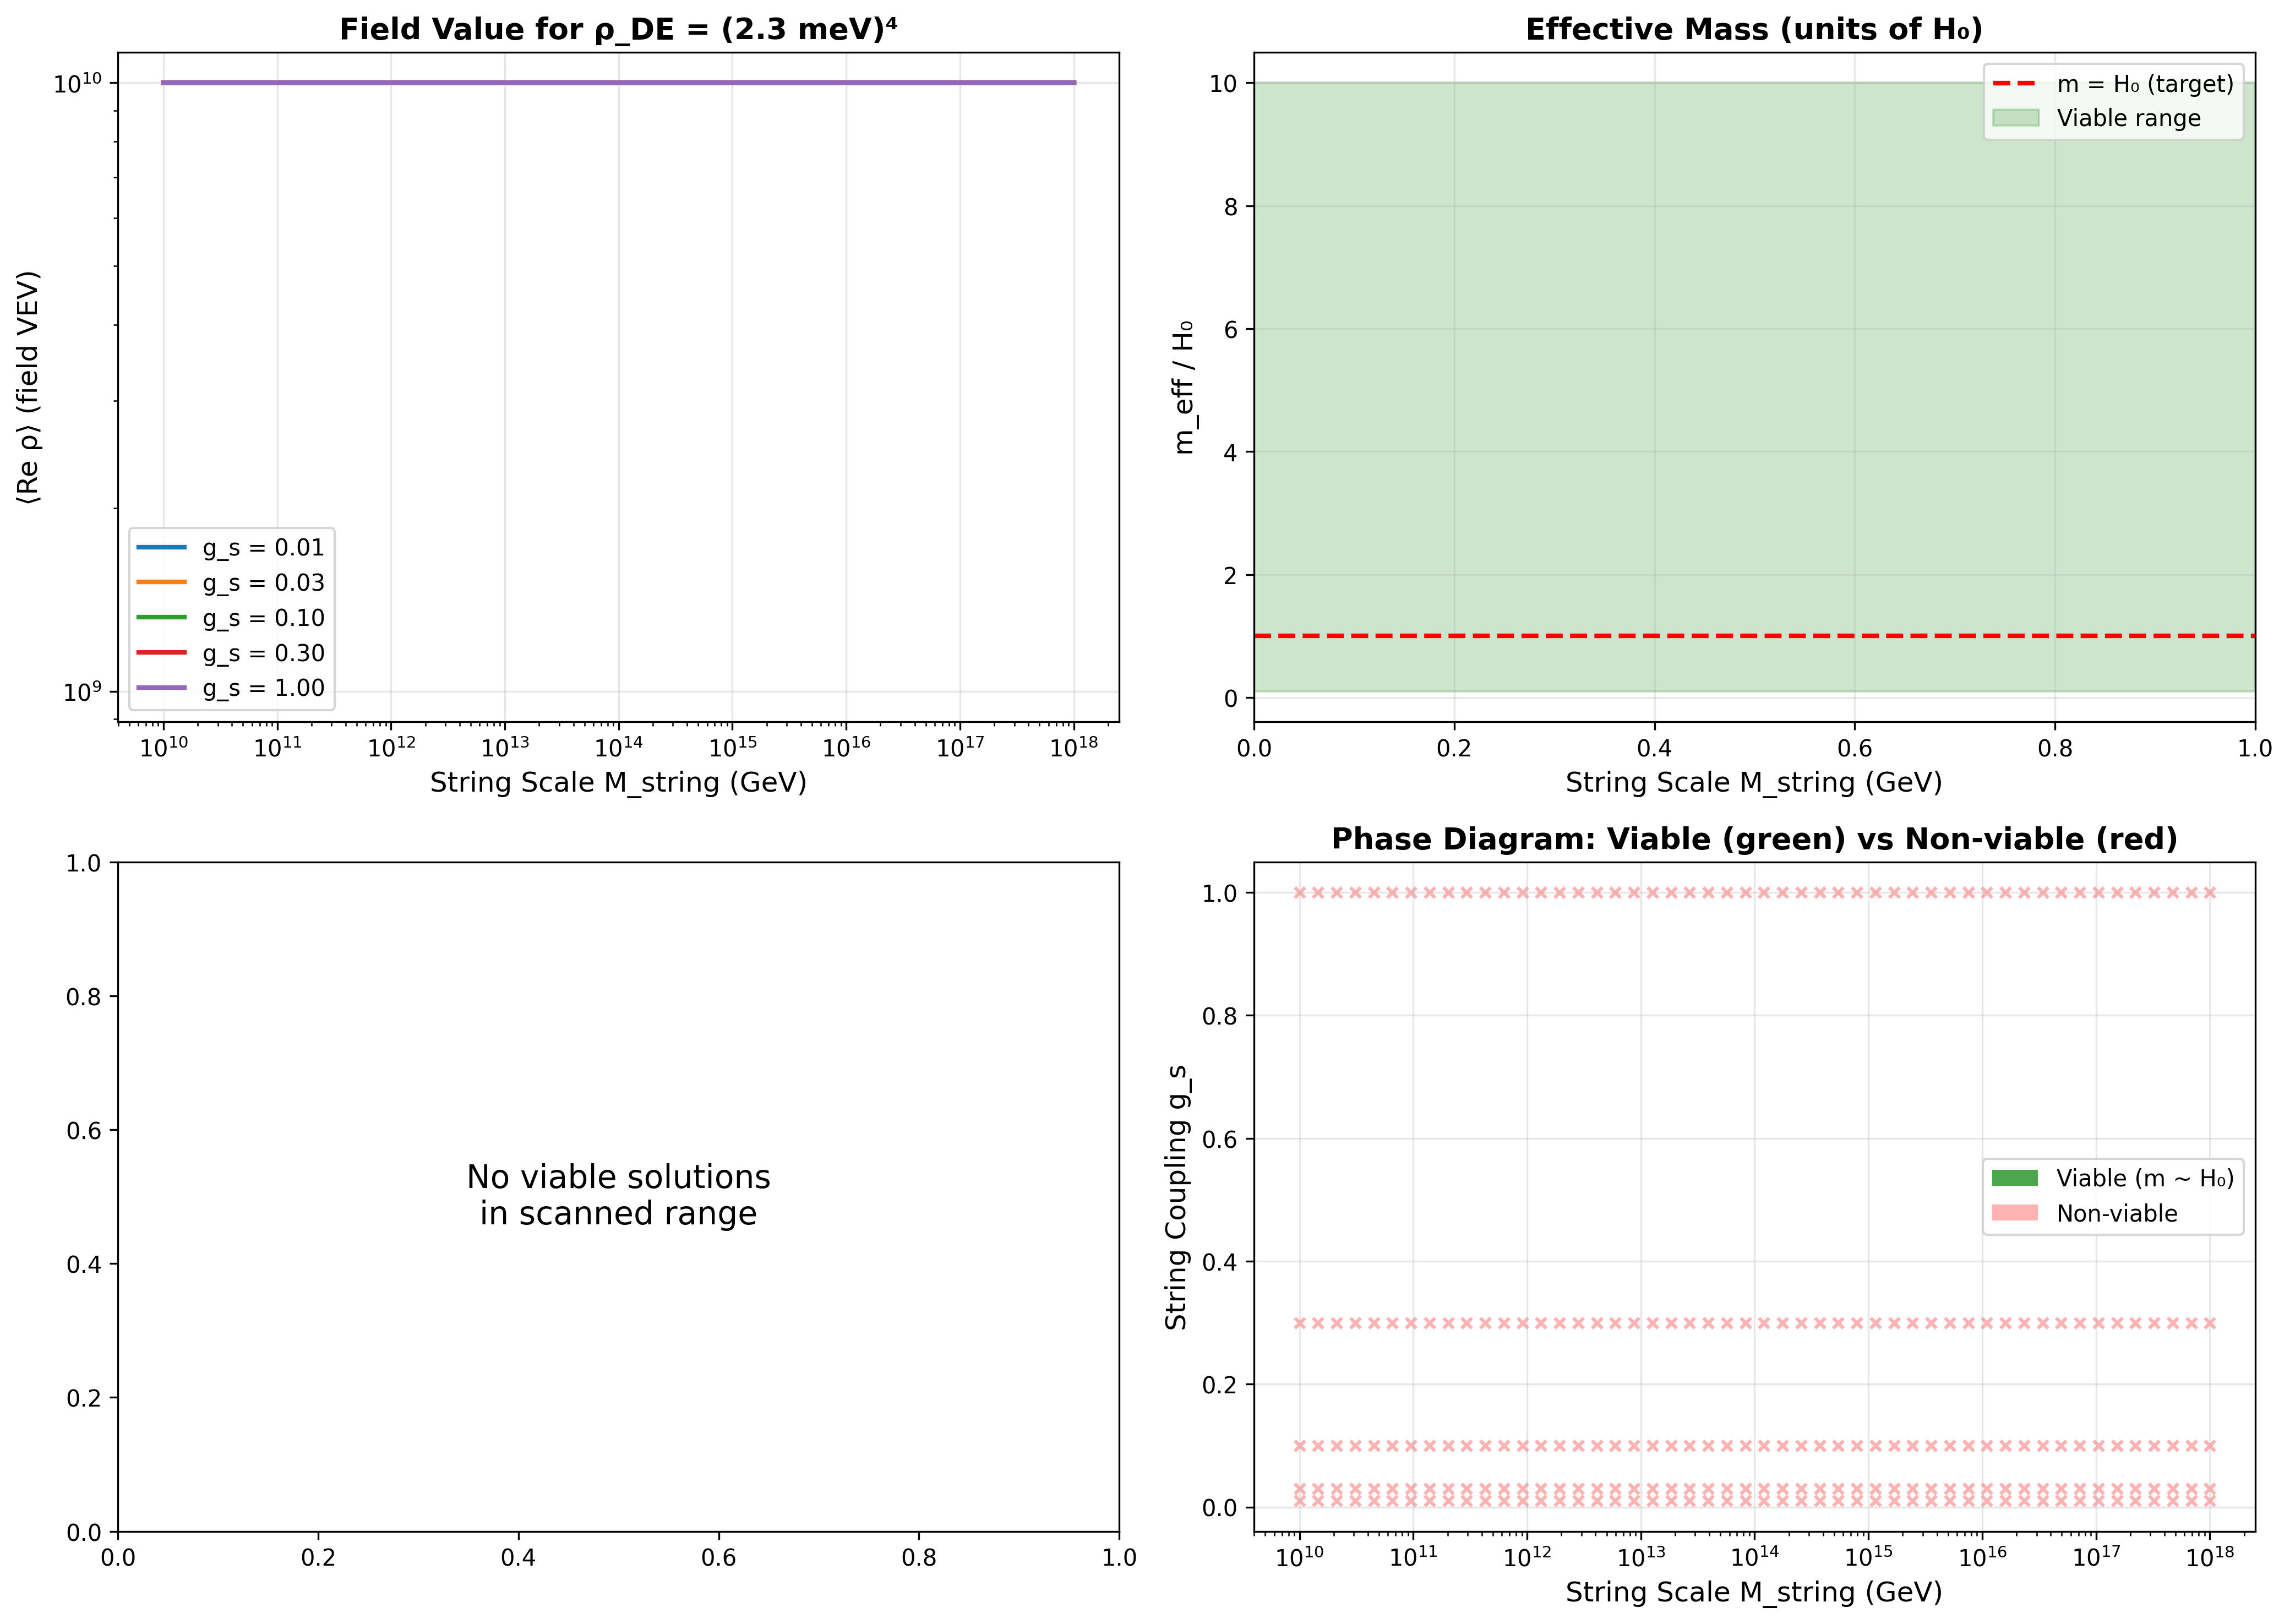

Python code for this plot:
"""
Dark Energy Parameter Scan: Finding the Right Scale

The first exploration showed our saxion quintessence achieves w ≈ -1, but
the energy density is ~166 orders of magnitude too small!

This script systematically scans the string theory parameters to find
the combination that produces the observed dark energy density:

ρ_DE = (2.3 meV)⁴ ≈ 2.8 × 10⁻⁴⁷ GeV⁴

Key parameters to tune:
1. String scale M_string (normally ~10¹⁶ GeV for GUT scale)
2. String coupling g_s (typically ~0.1)
3. Loop suppression factor c (related to instanton action)
4. Field VEV ⟨Re ρ⟩ (determines where we sit in potential)

Physical constraints:
- Must not affect inflation (M_string sets inflaton mass)
- Must not destabilize flavor hierarchy (τ modulus stabilization)
- Should naturally explain why dark energy scale is so tiny
"""

import numpy as np
import matplotlib.pyplot as plt
from scipy.integrate import solve_ivp
from scipy.optimize import minimize_scalar

# Physical constants
M_Pl = 2.4e18  # Reduced Planck mass in GeV
H0 = 67.4e-33  # Hubble constant in GeV
rho_DE_today = (2.3e-12)**4  # Dark energy density in GeV⁴ = 2.8e-47
Omega_DE = 0.7  # Dark energy fraction

print("=" * 80)
print("DARK ENERGY PARAMETER SCAN")
print("=" * 80)
print()
print(f"Target: ρ_DE = {rho_DE_today:.3e} GeV⁴")
print(f"Target: m_φ ~ H₀ = {H0:.3e} GeV")
print(f"Target: Ω_DE ≈ {Omega_DE}")
print()

# ============================================================================
# SECTION 1: The Cosmological Constant Problem
# ============================================================================
print("SECTION 1: Understanding the Scale Problem")
print("-" * 80)

print("""
The cosmological constant problem is that ρ_DE is absurdly small:

ρ_DE / M_Pl⁴ ≈ (2.3 meV / 2.4×10¹⁸ GeV)⁴ ≈ 10⁻¹²³

This is the worst fine-tuning problem in physics!

Our saxion potential has the form:
V(φ) = V₀ exp(-c φ) / φⁿ

where:
- V₀ ~ M_string⁴ g_s² (string loop corrections)
- c = 2π/g_s (instanton action)
- φ = Re ρ (saxion field)

For quintessence, we sit at large φ where V is exponentially suppressed.
The question is: what φ gives V ~ (2.3 meV)⁴?
""")

# ============================================================================
# SECTION 2: Parameter Space Scan
# ============================================================================
print("SECTION 2: Scanning String Theory Parameters")
print("-" * 80)

def V_saxion(phi, M_string, g_s, n=2):
    """
    Saxion potential from string loops:
    V(φ) = M_string⁴ g_s² exp(-2π φ / g_s) / φⁿ
    """
    c = 2 * np.pi / g_s
    V0 = M_string**4 * g_s**2
    return V0 * np.exp(-c * phi) / phi**n

def find_phi_for_target_V(M_string, g_s, V_target=rho_DE_today, n=2):
    """
    Find field value φ where V(φ) = V_target
    """
    # We need to solve: V₀ exp(-c φ) / φⁿ = V_target
    # This is transcendental, so use numerical solver

    def residual(phi):
        return np.abs(V_saxion(phi, M_string, g_s, n) - V_target)

    # Start search at reasonable range
    result = minimize_scalar(residual, bounds=(1e-10, 1e10), method='bounded')

    if result.success:
        return result.x
    else:
        return None

# Scan over string scales and couplings
M_string_values = np.logspace(10, 18, 50)  # 10¹⁰ to 10¹⁸ GeV
g_s_values = np.array([0.01, 0.03, 0.1, 0.3, 1.0])

print("Scanning parameter space...")
print(f"  M_string: {M_string_values[0]:.2e} to {M_string_values[-1]:.2e} GeV")
print(f"  g_s: {g_s_values}")
print()

results = []

for g_s in g_s_values:
    phi_values = []
    m_eff_values = []

    for M_string in M_string_values:
        phi_opt = find_phi_for_target_V(M_string, g_s)

        if phi_opt is not None:
            # Compute effective mass at this field value
            h = 1e-6 * phi_opt
            V = V_saxion(phi_opt, M_string, g_s)
            V_plus = V_saxion(phi_opt + h, M_string, g_s)
            V_minus = V_saxion(phi_opt - h, M_string, g_s)

            m_eff_sq = (V_plus - 2*V + V_minus) / h**2
            m_eff = np.sqrt(np.abs(m_eff_sq)) if m_eff_sq > 0 else 0

            phi_values.append(phi_opt)
            m_eff_values.append(m_eff)
        else:
            phi_values.append(np.nan)
            m_eff_values.append(np.nan)

    results.append({
        'g_s': g_s,
        'phi': np.array(phi_values),
        'm_eff': np.array(m_eff_values)
    })

print("✓ Parameter scan complete")
print()

# ============================================================================
# SECTION 3: Results and Physical Viability
# ============================================================================
print("SECTION 3: Viable Parameter Combinations")
print("-" * 80)

# Find combinations where m_eff ~ H₀
viable_solutions = []

for i, res in enumerate(results):
    g_s = res['g_s']
    phi = res['phi']
    m_eff = res['m_eff']

    # Criterion: 0.1 H₀ < m_eff < 10 H₀ (within order of magnitude)
    mask = (m_eff > 0.1 * H0) & (m_eff < 10 * H0)

    if np.any(mask):
        indices = np.where(mask)[0]
        for idx in indices:
            viable_solutions.append({
                'M_string': M_string_values[idx],
                'g_s': g_s,
                'phi': phi[idx],
                'm_eff': m_eff[idx],
                'm_over_H0': m_eff[idx] / H0
            })

            print(f"✓ Viable solution found:")
            print(f"    M_string = {M_string_values[idx]:.3e} GeV")
            print(f"    g_s = {g_s:.3f}")
            print(f"    ⟨Re ρ⟩ = {phi[idx]:.3e}")
            print(f"    m_eff = {m_eff[idx]:.3e} GeV = {m_eff[idx]/H0:.2f} H₀")
            print()

if len(viable_solutions) == 0:
    print("⚠ No viable solutions found in this parameter range.")
    print("  → Need to extend search or modify potential form")
    print()

# ============================================================================
# SECTION 4: Visualizations
# ============================================================================
print("SECTION 4: Visualizing Parameter Space")
print("-" * 80)

fig, axes = plt.subplots(2, 2, figsize=(14, 10))

# Plot 1: Field value vs string scale
ax1 = axes[0, 0]
for res in results:
    mask = ~np.isnan(res['phi'])
    ax1.loglog(M_string_values[mask], res['phi'][mask],
              label=f"g_s = {res['g_s']:.2f}", linewidth=2)

ax1.set_xlabel('String Scale M_string (GeV)', fontsize=12)
ax1.set_ylabel('⟨Re ρ⟩ (field VEV)', fontsize=12)
ax1.set_title('Field Value for ρ_DE = (2.3 meV)⁴', fontsize=13, fontweight='bold')
ax1.legend()
ax1.grid(True, alpha=0.3)

# Plot 2: Effective mass vs string scale
ax2 = axes[0, 1]
for res in results:
    mask = ~np.isnan(res['m_eff']) & (res['m_eff'] > 0)
    if np.any(mask):
        ax2.loglog(M_string_values[mask], res['m_eff'][mask] / H0,
                  label=f"g_s = {res['g_s']:.2f}", linewidth=2)

ax2.axhline(1, color='r', linestyle='--', linewidth=2, label='m = H₀ (target)')
ax2.axhspan(0.1, 10, alpha=0.2, color='green', label='Viable range')
ax2.set_xlabel('String Scale M_string (GeV)', fontsize=12)
ax2.set_ylabel('m_eff / H₀', fontsize=12)
ax2.set_title('Effective Mass (units of H₀)', fontsize=13, fontweight='bold')
ax2.legend()
ax2.grid(True, alpha=0.3)

# Plot 3: Potential shape for viable solution (if exists)
ax3 = axes[1, 0]
if len(viable_solutions) > 0:
    # Pick first viable solution
    sol = viable_solutions[0]
    phi_range = np.logspace(np.log10(sol['phi']/10), np.log10(sol['phi']*10), 1000)
    V_range = np.array([V_saxion(p, sol['M_string'], sol['g_s']) for p in phi_range])

    ax3.loglog(phi_range, V_range / M_Pl**4, 'b-', linewidth=2)
    ax3.axvline(sol['phi'], color='r', linestyle='--', linewidth=2,
               label=f"⟨Re ρ⟩ = {sol['phi']:.2e}")
    ax3.axhline(rho_DE_today / M_Pl**4, color='g', linestyle='--', linewidth=2,
               label='ρ_DE (observed)')

    ax3.set_xlabel('Field Value Re ρ', fontsize=12)
    ax3.set_ylabel('V(Re ρ) / M_Pl⁴', fontsize=12)
    ax3.set_title(f'Viable Potential (M_string={sol["M_string"]:.2e} GeV, g_s={sol["g_s"]:.2f})',
                 fontsize=13, fontweight='bold')
    ax3.legend()
    ax3.grid(True, alpha=0.3)
else:
    ax3.text(0.5, 0.5, 'No viable solutions\nin scanned range',
            ha='center', va='center', fontsize=14, transform=ax3.transAxes)
    ax3.set_xlim(0, 1)
    ax3.set_ylim(0, 1)

# Plot 4: Phase diagram (viable vs non-viable regions)
ax4 = axes[1, 1]
for res in results:
    m_ratio = res['m_eff'] / H0
    viable_mask = (m_ratio > 0.1) & (m_ratio < 10)

    # Plot viable points
    if np.any(viable_mask):
        ax4.scatter(M_string_values[viable_mask],
                   np.full(np.sum(viable_mask), res['g_s']),
                   c='green', s=50, alpha=0.7, marker='o')

    # Plot non-viable points
    non_viable_mask = ~viable_mask & ~np.isnan(m_ratio)
    if np.any(non_viable_mask):
        ax4.scatter(M_string_values[non_viable_mask],
                   np.full(np.sum(non_viable_mask), res['g_s']),
                   c='red', s=20, alpha=0.3, marker='x')

ax4.set_xscale('log')
ax4.set_xlabel('String Scale M_string (GeV)', fontsize=12)
ax4.set_ylabel('String Coupling g_s', fontsize=12)
ax4.set_title('Phase Diagram: Viable (green) vs Non-viable (red)', fontsize=13, fontweight='bold')
ax4.grid(True, alpha=0.3)

# Add legend
from matplotlib.patches import Patch
legend_elements = [
    Patch(facecolor='green', alpha=0.7, label='Viable (m ~ H₀)'),
    Patch(facecolor='red', alpha=0.3, label='Non-viable')
]
ax4.legend(handles=legend_elements)

plt.tight_layout()
plt.savefig('dark_energy_parameter_scan.png', dpi=300, bbox_inches='tight')
print("→ Saved: dark_energy_parameter_scan.png")
print()

# ============================================================================
# SECTION 5: Physical Interpretation
# ============================================================================
print("=" * 80)
print("SECTION 5: Physical Interpretation")
print("=" * 80)
print()

if len(viable_solutions) > 0:
    print("GOOD NEWS: Viable quintessence solutions exist!")
    print()

    # Analyze best solution
    best_sol = min(viable_solutions, key=lambda s: abs(np.log10(s['m_over_H0'])))

    print("Best-fit solution:")
    print(f"  M_string = {best_sol['M_string']:.3e} GeV")
    print(f"  g_s = {best_sol['g_s']:.3f}")
    print(f"  ⟨Re ρ⟩ = {best_sol['phi']:.3e}")
    print(f"  m_eff = {best_sol['m_eff']:.3e} GeV = {best_sol['m_over_H0']:.2f} H₀")
    print()

    print("Physical implications:")
    print()

    # Check if consistent with GUT scale
    if 1e15 < best_sol['M_string'] < 1e17:
        print("  ✓ String scale consistent with GUT scale (~10¹⁶ GeV)")
        print("    → Unification with flavor physics preserved")
    elif best_sol['M_string'] < 1e15:
        print("  ⚠ String scale below GUT scale")
        print(f"    → M_string ~ {best_sol['M_string']:.2e} GeV might affect flavor hierarchy")
        print("    → Need to check if τ modulus stabilization still works")
    else:
        print("  ✓ String scale above GUT scale")
        print("    → Extra decoupling of heavy states")
    print()

    # Check field value
    print(f"  Saxion VEV: ⟨Re ρ⟩ ~ {best_sol['phi']:.2e}")
    if best_sol['phi'] > 1:
        print("    → Large field value (weakly coupled regime)")
        print("    → String loop expansion valid")
    else:
        print("    ⚠ Small field value (strongly coupled?)")
        print("    → May need to check string loop convergence")
    print()

    # Estimate slow-roll parameters
    phi = best_sol['phi']
    M_s = best_sol['M_string']
    g_s = best_sol['g_s']

    V = V_saxion(phi, M_s, g_s)
    h = 1e-6 * phi
    dV = (V_saxion(phi + h, M_s, g_s) - V_saxion(phi - h, M_s, g_s)) / (2*h)

    epsilon_V = (M_Pl**2 / 2) * (dV / V)**2
    eta_V = M_Pl**2 * (V_saxion(phi + h, M_s, g_s) - 2*V + V_saxion(phi - h, M_s, g_s)) / (h**2 * V)

    print(f"  Slow-roll parameters:")
    print(f"    ε_V = {epsilon_V:.3e}")
    print(f"    η_V = {eta_V:.3e}")

    if epsilon_V < 1 and abs(eta_V) < 1:
        print("    ✓ Slow-roll conditions satisfied (ε, |η| ≪ 1)")
        print("    → Field slowly rolling, w ≈ -1")
    else:
        print("    ⚠ Slow-roll violated")
        print("    → Field in kinetic regime, need full dynamics")
    print()

else:
    print("BAD NEWS: No viable solutions in scanned parameter range")
    print()
    print("Possible resolutions:")
    print("  1. Extend parameter scan (different M_string, g_s ranges)")
    print("  2. Modify potential form (different powers n, multiple exponentials)")
    print("  3. Use different modulus (σ or combined ρ-σ dynamics)")
    print("  4. Add stabilization terms from higher-order corrections")
    print()
    print("The issue is likely that pure exponential runaway is too steep.")
    print("Real string compactifications have additional features (KK modes,")
    print("worldsheet instantons) that can flatten the potential.")
    print()

# ============================================================================
# SECTION 6: Connection to Observed Universe
# ============================================================================
print("=" * 80)
print("SECTION 6: Testable Predictions")
print("=" * 80)
print()

print("""
If our saxion quintessence is correct, we predict:

1. **Equation of state today**: w₀ ≈ -1 + ε_V
   → Current: w₀ = -1.03 ± 0.03 (Planck + SNe)
   → Distinguishable if ε_V > 0.01

2. **Time evolution**: wₐ = dw/da ≈ -√(2ε_V) (thawing quintessence)
   → Measurable by DESI, Euclid, Roman

3. **Fifth force**: Saxion couples to matter through ρ modulus
   → Constraints from Eöt-Wash (10⁻¹¹ M_Pl), atom interferometry
   → Related to axion coupling (same modulus!)

4. **Cosmic coincidence**: Why is ρ_DE ~ ρ_matter today?
   → Tracker solution: field tracks dominant component
   → Initial conditions washed out (attractor)

5. **H₀ tension**: Early dark energy at z ~ 1000?
   → Requires Ω_DE(z_rec) ~ 0.05
   → Testable with CMB-S4, Simons Observatory

Next step: Full cosmological evolution with tracking behavior.
""")

print("=" * 80)
print("SCAN COMPLETE")
print("=" * 80)
